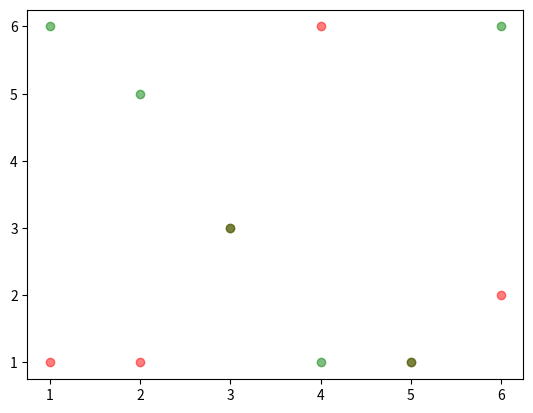

Here is the Python script that generated this plot:
"""
[redacted]
    date:  20190806
    version: v3.0
    feature: 模拟掷骰子
    feature: 2.0  两次掷骰子
    feature: 3.0  可视化两次掷骰子结果。
"""

##导入随机数生成包
import random
import matplotlib.pyplot as plt

##模拟掷骰子方法(函数)
def roll_dice():
    roll = random.randint(1, 6)
    return roll

def main():
    """
        主函数
    """
    ##限定随机次数
    total_times = 6
    ##初始化列表，存储随机数[0，0，0，0，0，0]
    result_list = [0] * 11

    #记录骰子的结果
    roll1_list = []
    roll2_list = []

    ##初始化点数列表
    roll_list = list(range(2, 13))
    roll_dict = dict(zip(roll_list, result_list))

    for i in range(total_times):
        roll1 = roll_dice()
        roll2 = roll_dice()

        roll1_list.append(roll1)
        roll2_list.append(roll2)

        for j in range(2, 13):
            if (roll1 + roll2) == j:
                roll_dict[j] += 1

    for a, result in roll_dict.items():
        print('点数{}的次数:{},频率:{}.'.format(a, result, result / total_times))
    print(roll_dict)

    ##数据可视化、针对上面的结果可视化
    x = range(1, total_times + 1)
    plt.scatter(x, roll1_list, c='red', alpha=0.5)
    plt.scatter(x, roll2_list, c='green', alpha=0.5)
    plt.show()


if __name__ == '__main__':
    main()
